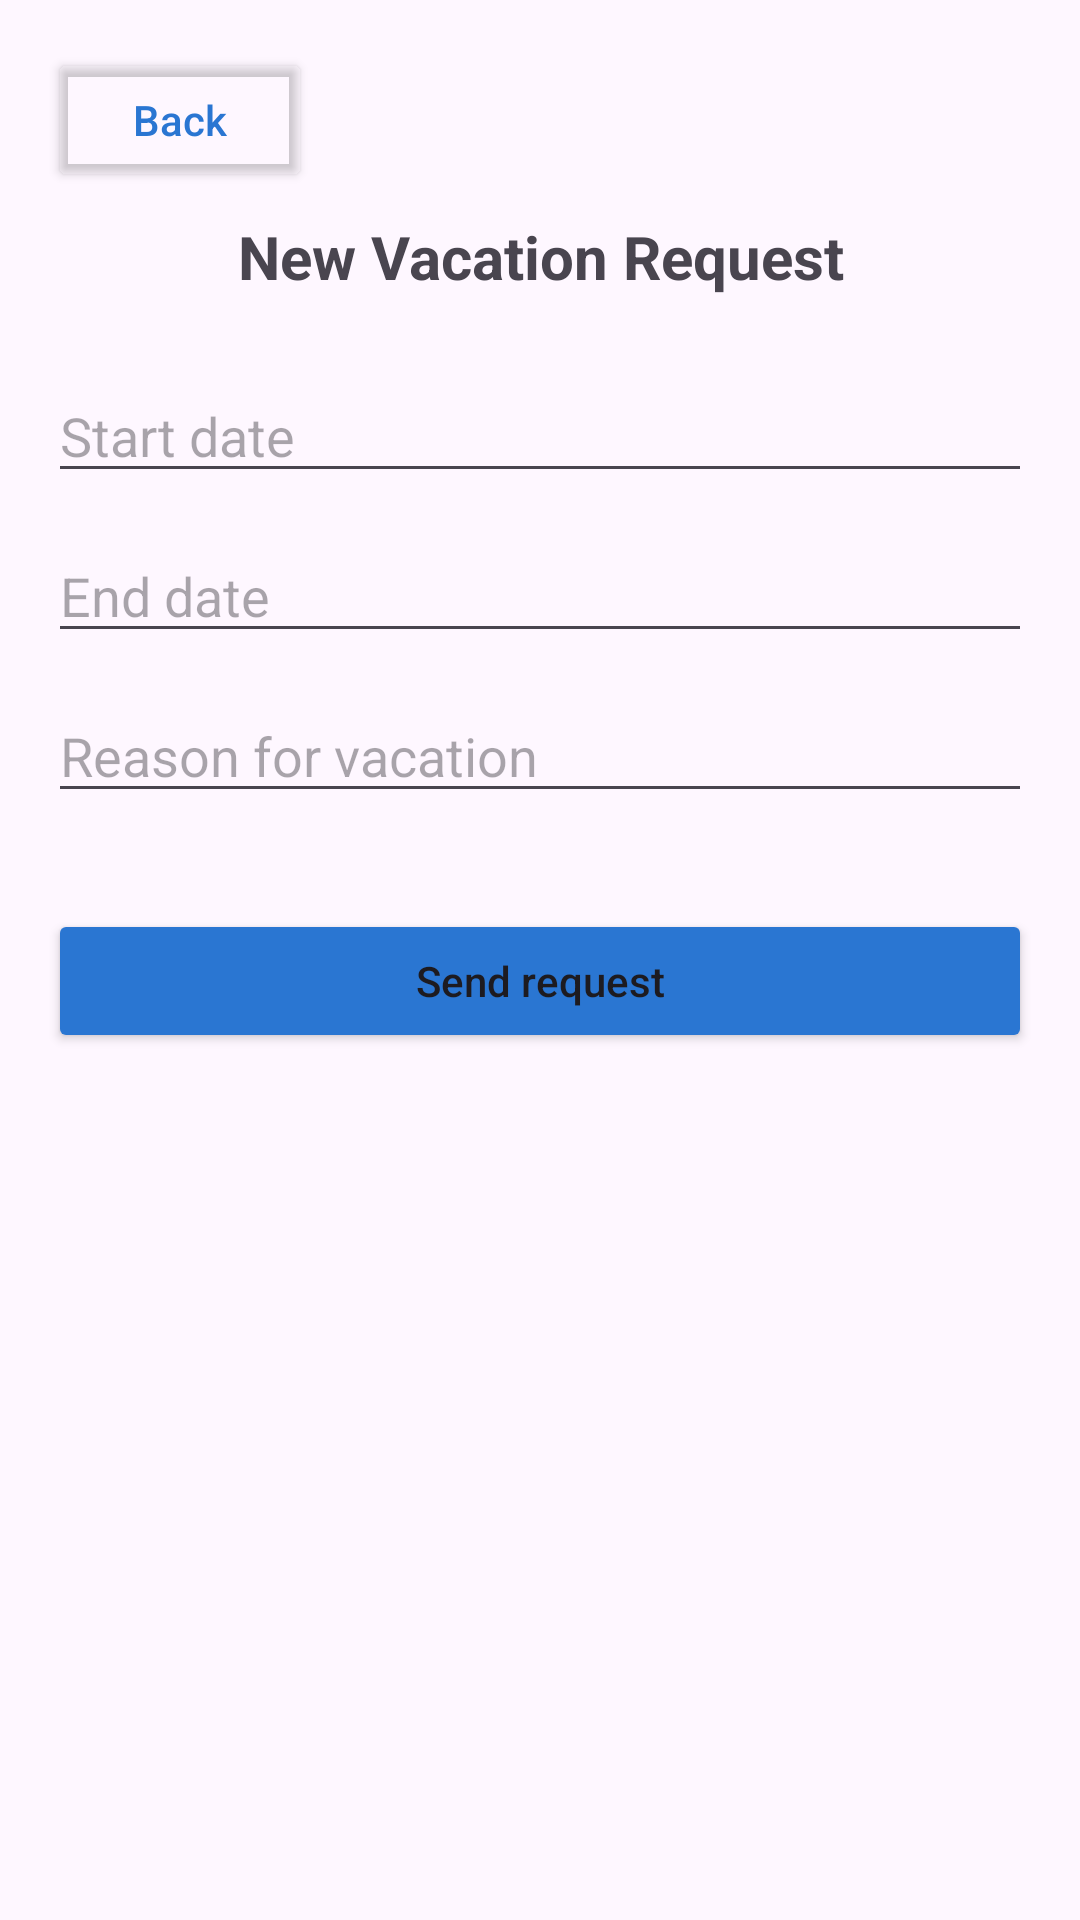

The Android layout XML behind this screen, and the referenced resources:
<!-- AndroidManifest.xml: application theme Theme.WorkConnect -->
<!-- res/layout/new_vacation_request_activity.xml -->
<?xml version="1.0" encoding="utf-8"?>
<androidx.constraintlayout.widget.ConstraintLayout
    xmlns:android="http://schemas.android.com/apk/res/android"
    xmlns:app="http://schemas.android.com/apk/res-auto"
    android:layout_width="match_parent"
    android:layout_height="match_parent"
    android:padding="16dp"
    android:layoutDirection="ltr">

    
    <Button
        android:id="@+id/btn_back"
        android:layout_width="wrap_content"
        android:layout_height="wrap_content"
        android:text="Back"
        android:textAllCaps="false"
        app:icon="@android:drawable/ic_media_previous"
        app:iconPadding="6dp"
        app:iconTint="@color/primaryBlue"
        android:backgroundTint="@android:color/transparent"
        android:textColor="@color/primaryBlue"
        app:layout_constraintTop_toTopOf="parent"
        app:layout_constraintStart_toStartOf="parent"/>

    
    <TextView
        android:id="@+id/tv_title"
        android:layout_width="0dp"
        android:layout_height="wrap_content"
        android:text="New Vacation Request"
        android:textSize="20sp"
        android:textStyle="bold"
        android:gravity="center"
        android:layout_marginTop="8dp"
        app:layout_constraintTop_toBottomOf="@id/btn_back"
        app:layout_constraintStart_toStartOf="parent"
        app:layout_constraintEnd_toEndOf="parent"/>

    
    <EditText
        android:id="@+id/et_start_date"
        android:layout_width="0dp"
        android:layout_height="wrap_content"
        android:hint="Start date"
        android:focusable="false"
        android:layout_marginTop="24dp"
        app:layout_constraintTop_toBottomOf="@id/tv_title"
        app:layout_constraintStart_toStartOf="parent"
        app:layout_constraintEnd_toEndOf="parent"/>

    
    <EditText
        android:id="@+id/et_end_date"
        android:layout_width="0dp"
        android:layout_height="wrap_content"
        android:hint="End date"
        android:focusable="false"
        android:layout_marginTop="12dp"
        app:layout_constraintTop_toBottomOf="@id/et_start_date"
        app:layout_constraintStart_toStartOf="parent"
        app:layout_constraintEnd_toEndOf="parent"/>

    
    <EditText
        android:id="@+id/et_reason"
        android:layout_width="0dp"
        android:layout_height="wrap_content"
        android:hint="Reason for vacation"
        android:layout_marginTop="12dp"
        app:layout_constraintTop_toBottomOf="@id/et_end_date"
        app:layout_constraintStart_toStartOf="parent"
        app:layout_constraintEnd_toEndOf="parent"/>

    
    <Button
        android:id="@+id/btn_send_request"
        android:layout_width="0dp"
        android:layout_height="wrap_content"
        android:text="Send request"
        android:textAllCaps="false"
        android:backgroundTint="@color/primaryBlue"
        android:layout_marginTop="32dp"
        app:layout_constraintTop_toBottomOf="@id/et_reason"
        app:layout_constraintStart_toStartOf="parent"
        app:layout_constraintEnd_toEndOf="parent"/>

</androidx.constraintlayout.widget.ConstraintLayout>
<!-- resources referenced by this layout -->
<resources>
  <color name="primaryBlue">#2A76D2</color>
  <style name="Theme.WorkConnect" parent="Theme.Material3.DayNight.NoActionBar">
          <item name="colorPrimary">@color/primaryBlue</item>
          <item name="colorOnPrimary">@color/white</item>
          <item name="colorSecondary">@color/secondaryBlue</item>
          <item name="colorOnSecondary">@color/white</item>
      </style>
  <color name="white">#FFFFFFFF</color>
  <color name="secondaryBlue">#4FA6F0</color>
</resources>
